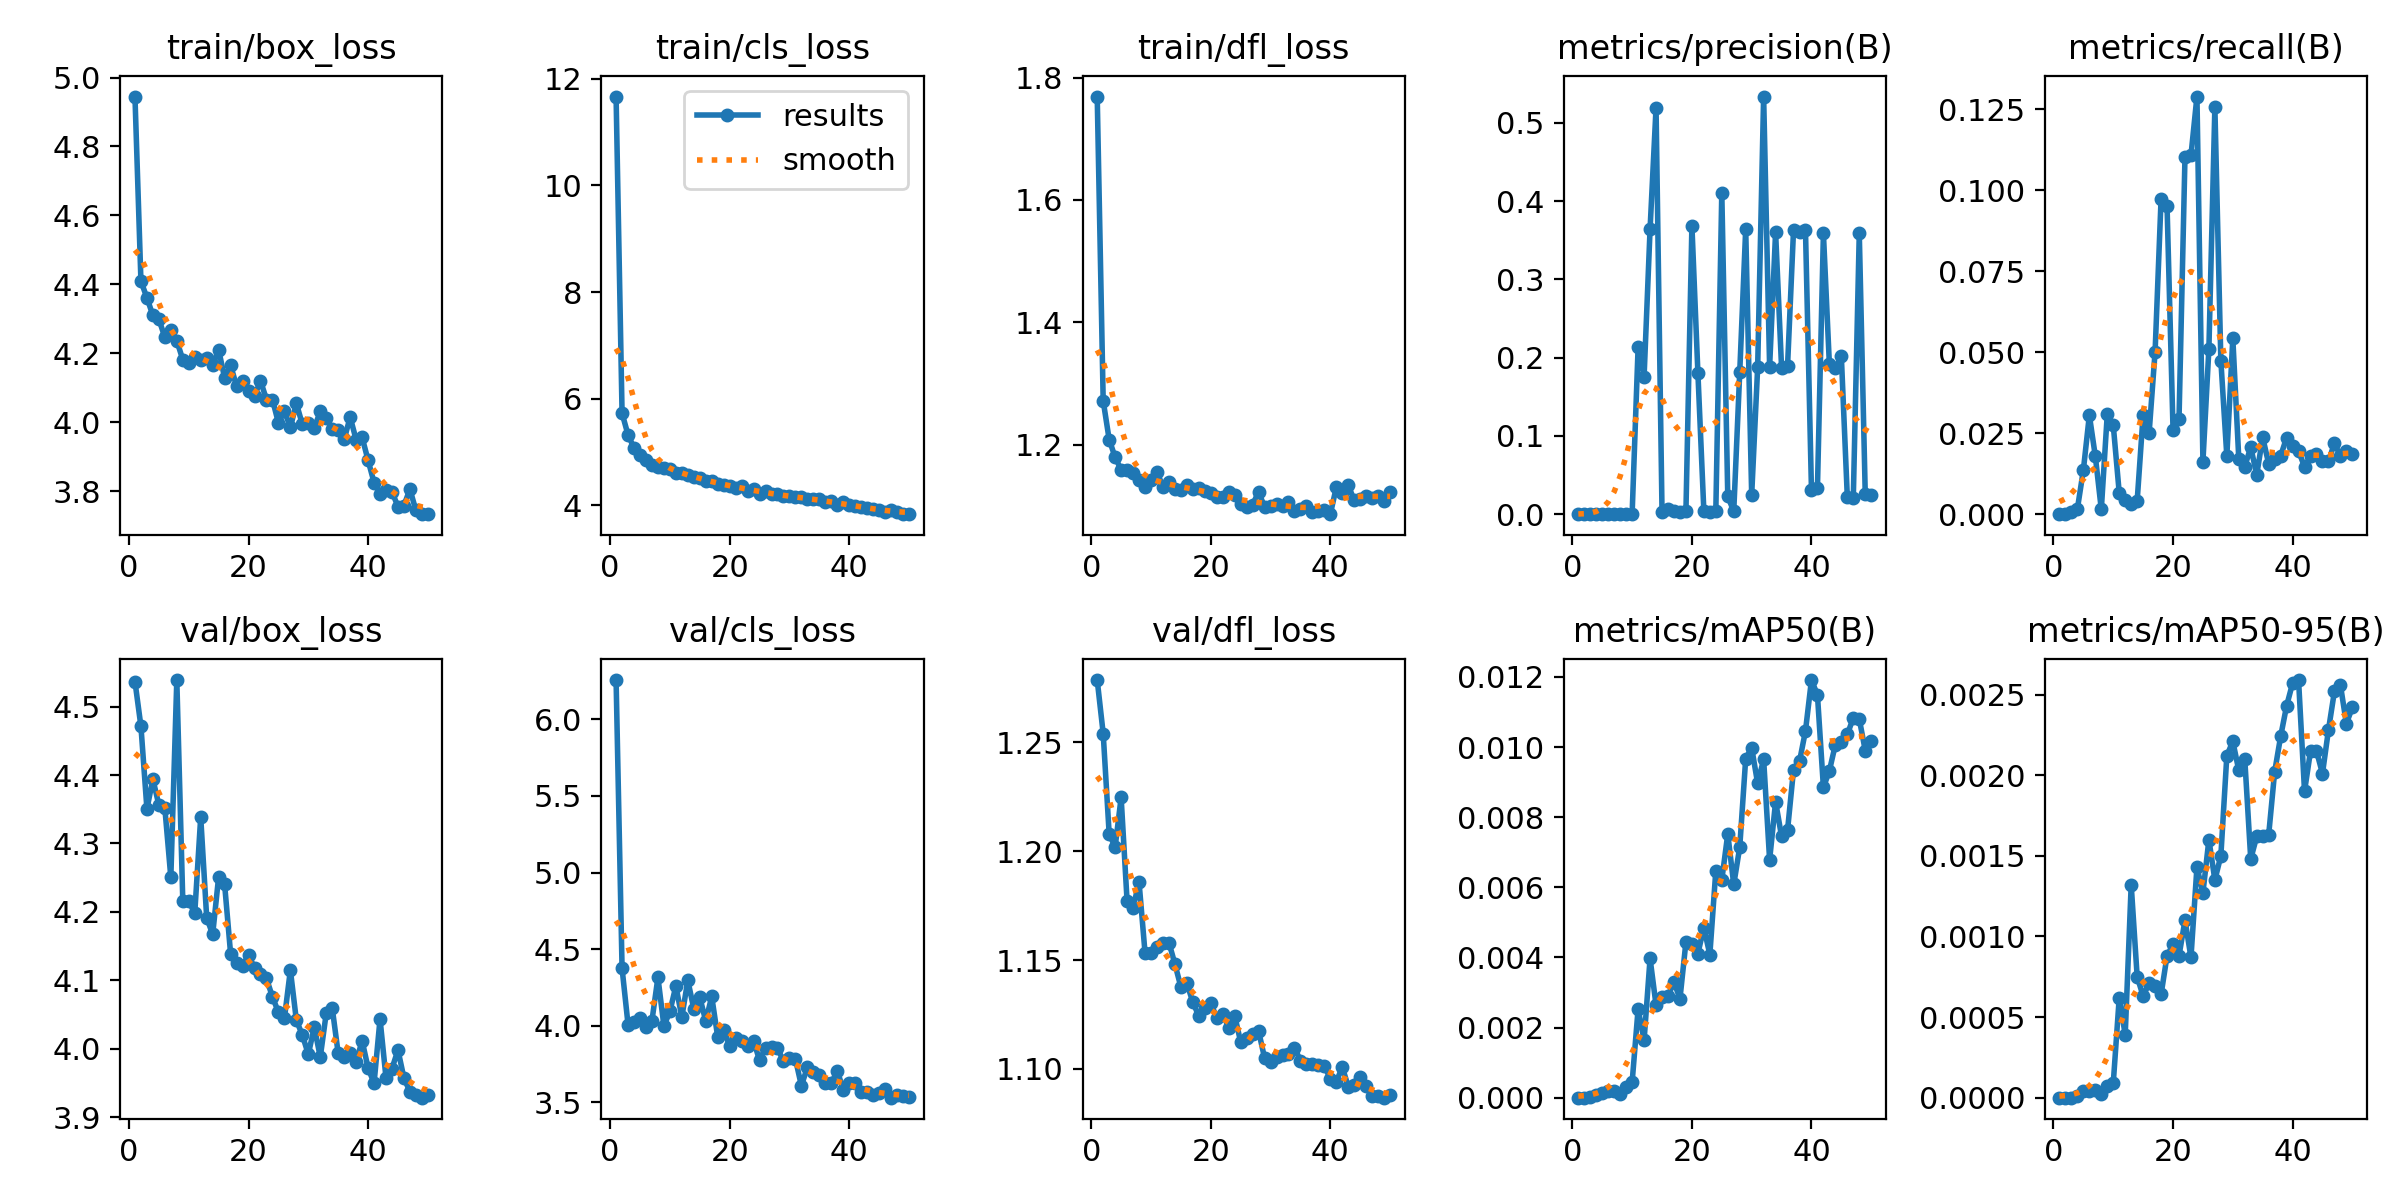

The table this chart was drawn from, first rows:
epoch, time, train/box_loss, train/cls_loss, train/dfl_loss, metrics/precision(B), metrics/recall(B), metrics/mAP50(B), metrics/mAP50-95(B), val/box_loss, val/cls_loss, val/dfl_loss, lr/pg0, lr/pg1, lr/pg2
1, 7.175, 4.945, 11.67, 1.769, 0, 0, 0, 0, 4.537, 6.256, 1.279, 0.0003279, 0.0003279, 0.0003279
2, 13.05, 4.409, 5.729, 1.272, 0, 0, 0, 0, 4.471, 4.375, 1.254, 0.0006481, 0.0006481, 0.0006481
3, 18.87, 4.361, 5.321, 1.209, 1e-05, 0.00081, 1e-05, 0, 4.351, 4.008, 1.208, 0.0009552, 0.0009552, 0.0009552
4, 24.09, 4.31, 5.077, 1.179, 0.00014, 0.00165, 7e-05, 1e-05, 4.394, 4.028, 1.202, 0.0009406, 0.0009406, 0.0009406
5, 29.6, 4.299, 4.947, 1.159, 0.00027, 0.01363, 0.00014, 4e-05, 4.356, 4.052, 1.225, 0.0009208, 0.0009208, 0.0009208
6, 35.1, 4.247, 4.856, 1.158, 0.00031, 0.03055, 0.00018, 4e-05, 4.352, 3.992, 1.177, 0.000901, 0.000901, 0.000901
7, 40.49, 4.267, 4.764, 1.154, 0.00036, 0.01789, 0.0002, 5e-05, 4.25, 4.034, 1.174, 0.0008812, 0.0008812, 0.0008812
8, 45.98, 4.237, 4.722, 1.142, 0.0002, 0.00145, 0.0001, 2e-05, 4.539, 4.316, 1.186, 0.0008614, 0.0008614, 0.0008614
9, 51.46, 4.182, 4.706, 1.131, 0.00048, 0.03094, 0.0003, 7e-05, 4.216, 4, 1.153, 0.0008416, 0.0008416, 0.0008416
10, 56.92, 4.173, 4.686, 1.143, 0.00054, 0.02746, 0.00044, 9e-05, 4.216, 4.094, 1.153, 0.0008218, 0.0008218, 0.0008218
11, 62.35, 4.191, 4.614, 1.156, 0.2133, 0.00656, 0.00253, 0.00062, 4.198, 4.259, 1.156, 0.000802, 0.000802, 0.000802
12, 67.71, 4.18, 4.604, 1.131, 0.1759, 0.00426, 0.00164, 0.00039, 4.338, 4.058, 1.158, 0.0007822, 0.0007822, 0.0007822
13, 73.11, 4.187, 4.569, 1.139, 0.3642, 0.00324, 0.00397, 0.00132, 4.192, 4.297, 1.158, 0.0007624, 0.0007624, 0.0007624
14, 78.36, 4.166, 4.539, 1.128, 0.5192, 0.00413, 0.00264, 0.00075, 4.167, 4.111, 1.148, 0.0007426, 0.0007426, 0.0007426
15, 83.88, 4.21, 4.512, 1.127, 0.0032, 0.0307, 0.00288, 0.00063, 4.251, 4.187, 1.138, 0.0007228, 0.0007228, 0.0007228
16, 89.35, 4.129, 4.455, 1.134, 0.00622, 0.02511, 0.0029, 0.00071, 4.24, 4.031, 1.139, 0.000703, 0.000703, 0.000703
17, 94.64, 4.166, 4.454, 1.127, 0.00377, 0.05021, 0.0033, 0.00069, 4.139, 4.192, 1.131, 0.0006832, 0.0006832, 0.0006832
18, 100, 4.104, 4.399, 1.129, 0.00225, 0.09734, 0.00282, 0.00064, 4.126, 3.927, 1.124, 0.0006634, 0.0006634, 0.0006634
19, 105.3, 4.119, 4.377, 1.124, 0.00363, 0.09506, 0.00444, 0.00088, 4.12, 3.975, 1.128, 0.0006436, 0.0006436, 0.0006436
20, 111, 4.092, 4.355, 1.121, 0.3687, 0.0261, 0.00439, 0.00095, 4.138, 3.867, 1.13, 0.0006238, 0.0006238, 0.0006238
21, 116.9, 4.077, 4.335, 1.114, 0.181, 0.0293, 0.00411, 0.00088, 4.118, 3.92, 1.123, 0.000604, 0.000604, 0.000604
22, 122.3, 4.121, 4.366, 1.114, 0.00367, 0.1103, 0.00485, 0.0011, 4.11, 3.9, 1.125, 0.0005842, 0.0005842, 0.0005842
23, 128, 4.066, 4.278, 1.123, 0.00254, 0.1108, 0.00408, 0.00087, 4.103, 3.867, 1.119, 0.0005644, 0.0005644, 0.0005644
24, 133.2, 4.066, 4.308, 1.118, 0.00391, 0.1289, 0.00647, 0.00143, 4.076, 3.902, 1.124, 0.0005446, 0.0005446, 0.0005446
25, 138.6, 3.999, 4.209, 1.103, 0.4109, 0.01625, 0.00621, 0.00127, 4.053, 3.775, 1.112, 0.0005248, 0.0005248, 0.0005248
26, 144.2, 4.033, 4.265, 1.098, 0.02264, 0.05107, 0.00752, 0.0016, 4.044, 3.858, 1.114, 0.000505, 0.000505, 0.000505
27, 149.7, 3.986, 4.212, 1.102, 0.00369, 0.1257, 0.00608, 0.00135, 4.115, 3.86, 1.116, 0.0004852, 0.0004852, 0.0004852
28, 155.5, 4.055, 4.208, 1.123, 0.1811, 0.04743, 0.00714, 0.0015, 4.042, 3.854, 1.117, 0.0004654, 0.0004654, 0.0004654
29, 161.1, 3.995, 4.17, 1.098, 0.3644, 0.01792, 0.00967, 0.00212, 4.02, 3.77, 1.105, 0.0004456, 0.0004456, 0.0004456
30, 166.7, 3.997, 4.168, 1.1, 0.0245, 0.0543, 0.00998, 0.00221, 3.992, 3.793, 1.103, 0.0004258, 0.0004258, 0.0004258
31, 172.5, 3.984, 4.155, 1.104, 0.1875, 0.0171, 0.00896, 0.00203, 4.032, 3.784, 1.106, 0.000406, 0.000406, 0.000406
32, 178.1, 4.032, 4.159, 1.1, 0.5337, 0.01468, 0.00965, 0.0021, 3.988, 3.609, 1.106, 0.0003862, 0.0003862, 0.0003862
33, 184, 4.012, 4.119, 1.107, 0.1886, 0.02069, 0.00678, 0.00148, 4.052, 3.729, 1.107, 0.0003664, 0.0003664, 0.0003664
34, 189.8, 3.981, 4.114, 1.092, 0.3602, 0.01216, 0.00844, 0.00162, 4.06, 3.699, 1.11, 0.0003466, 0.0003466, 0.0003466
35, 195.7, 3.978, 4.123, 1.095, 0.1873, 0.02372, 0.00745, 0.00162, 3.993, 3.681, 1.104, 0.0003268, 0.0003268, 0.0003268
36, 201.2, 3.951, 4.066, 1.1, 0.1892, 0.01557, 0.00763, 0.00163, 3.988, 3.628, 1.102, 0.000307, 0.000307, 0.000307
37, 206.8, 4.015, 4.081, 1.09, 0.3629, 0.01713, 0.00935, 0.00202, 3.994, 3.624, 1.102, 0.0002872, 0.0002872, 0.0002872
38, 212.3, 3.95, 4.011, 1.092, 0.3604, 0.01794, 0.00959, 0.00224, 3.98, 3.707, 1.102, 0.0002674, 0.0002674, 0.0002674
39, 217.8, 3.957, 4.068, 1.094, 0.363, 0.02363, 0.01046, 0.00243, 4.012, 3.583, 1.101, 0.0002476, 0.0002476, 0.0002476
40, 223.6, 3.89, 4.01, 1.087, 0.03147, 0.02098, 0.01191, 0.00257, 3.972, 3.626, 1.096, 0.0002278, 0.0002278, 0.0002278
41, 241.7, 3.826, 3.98, 1.131, 0.03305, 0.0195, 0.01149, 0.00259, 3.949, 3.624, 1.094, 0.000208, 0.000208, 0.000208
42, 247.1, 3.793, 3.961, 1.121, 0.3588, 0.01465, 0.00885, 0.0019, 4.043, 3.566, 1.101, 0.0001882, 0.0001882, 0.0001882
43, 252.7, 3.804, 3.959, 1.134, 0.1913, 0.01791, 0.00932, 0.00215, 3.957, 3.569, 1.092, 0.0001684, 0.0001684, 0.0001684
44, 257.9, 3.799, 3.927, 1.109, 0.1866, 0.01872, 0.01007, 0.00215, 3.971, 3.547, 1.093, 0.0001486, 0.0001486, 0.0001486
45, 263.8, 3.756, 3.919, 1.112, 0.2017, 0.0163, 0.01015, 0.00201, 3.998, 3.563, 1.096, 0.0001288, 0.0001288, 0.0001288
46, 269.6, 3.759, 3.881, 1.116, 0.02175, 0.01627, 0.01036, 0.00228, 3.957, 3.585, 1.092, 0.000109, 0.000109, 0.000109
47, 275.4, 3.807, 3.911, 1.113, 0.02066, 0.02193, 0.01083, 0.00252, 3.937, 3.531, 1.088, 8.92e-05, 8.92e-05, 8.92e-05
48, 280.9, 3.745, 3.88, 1.117, 0.3589, 0.01791, 0.0108, 0.00256, 3.932, 3.547, 1.087, 6.94e-05, 6.94e-05, 6.94e-05
49, 286.4, 3.735, 3.835, 1.108, 0.02528, 0.01965, 0.0099, 0.00232, 3.928, 3.545, 1.087, 4.96e-05, 4.96e-05, 4.96e-05
50, 291.9, 3.734, 3.847, 1.123, 0.0241, 0.01872, 0.01016, 0.00242, 3.932, 3.536, 1.088, 2.98e-05, 2.98e-05, 2.98e-05
